pico-8 play session: mixed d-pad (fixed 12-tick cycle), after a click and taps of 🅾, ❎, 🅾+❎, 🅾 in the second before t = 0

[t = 1 s] mixed d-pad (1.2s cycle ×~1): → ← ↑ ↓ + 🅾/❎ taps, ~1s
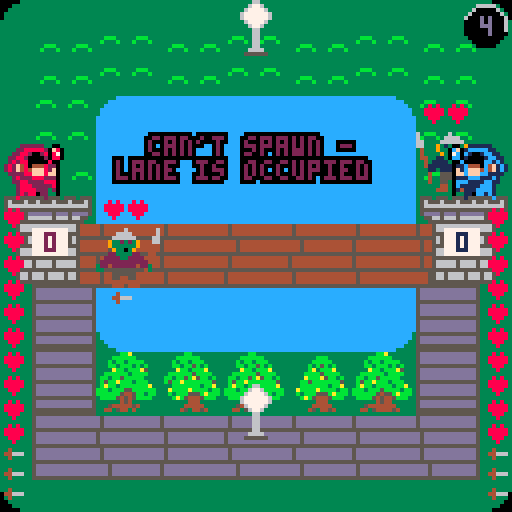
[t = 2 s] mixed d-pad (1.2s cycle ×~1): → ← ↑ ↓ + 🅾/❎ taps, ~2s
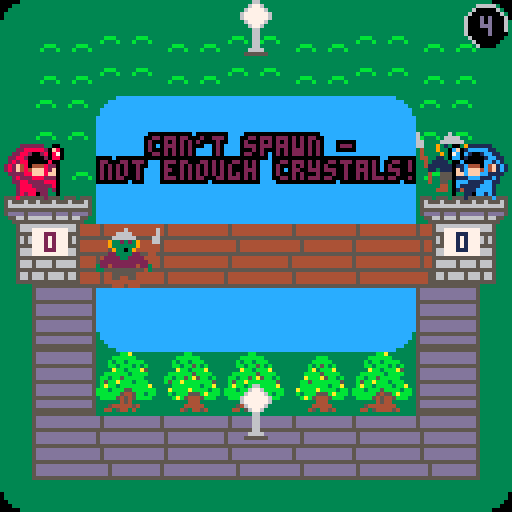
[t = 4 s] mixed d-pad (1.2s cycle ×~3): → ← ↑ ↓ + 🅾/❎ taps, ~4s
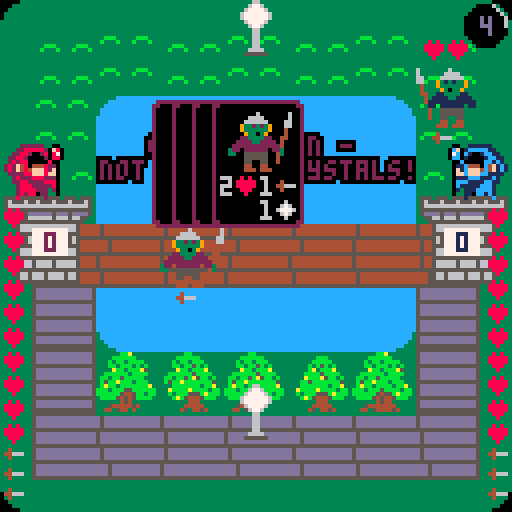
[t = 6 s] mixed d-pad (1.2s cycle ×~5): → ← ↑ ↓ + 🅾/❎ taps, ~6s
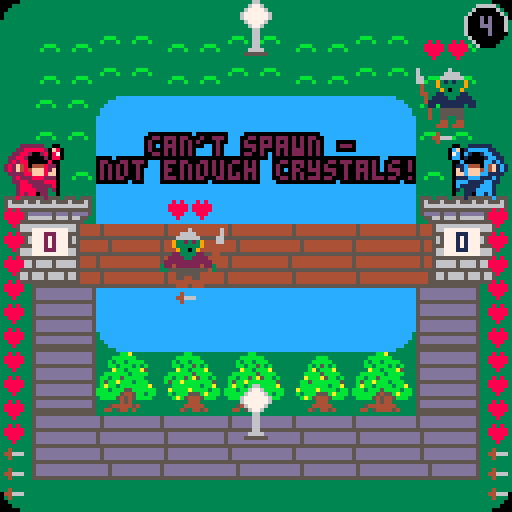
[t = 8 s] mixed d-pad (1.2s cycle ×~6): → ← ↑ ↓ + 🅾/❎ taps, ~8s
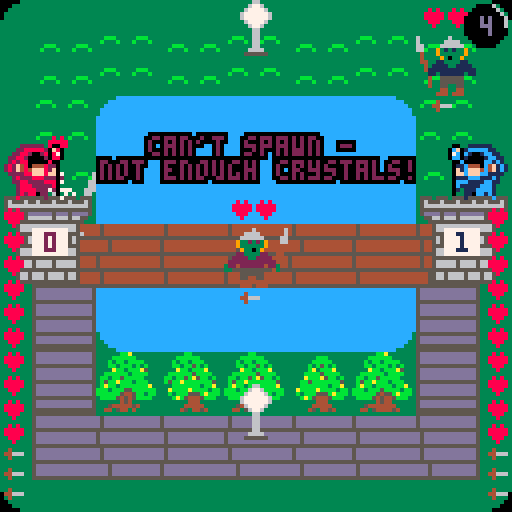

pico-8 cartridge
version 16
__lua__
--wizard duels
--by @dollarone
--for the 4th alakajam



--print string with outline.
function printo(str,startx,starty,col,col_bg)
	print(str,startx+1,starty,col_bg)
	print(str,startx-1,starty,col_bg)
	print(str,startx,starty+1,col_bg)
	print(str,startx,starty-1,col_bg)
	print(str,startx+1,starty-1,col_bg)
	print(str,startx-1,starty-1,col_bg)
	print(str,startx-1,starty+1,col_bg)
	print(str,startx+1,starty+1,col_bg)
	print(str,startx,starty,col)
end

--print string centered with 
--outline.
function printc(
	str,x,y,
	col,col_bg,
	special_chars)

	local len=(#str*4)+(special_chars*3)
	local startx=x-(len/2)
	local starty=y-2
	printo(str,startx,starty,col,col_bg)
end

function change_speed() 
	gamespeed-=1
	if gamespeed==0 then
		gamespeed=9
	end
end


function _init()
	menuitem(1, "change gamespeed", change_speed)
	info=false
	gamespeed=4
	can_see_enemy_crystals=true
	cards= {}
	cards[1] = "goblin_spearman"
	cards[2] = "goblin_archer"
	cards[3] = "skeleton"
	cards[4] = "ogre"

	restart()
	intro_init()
end

function restart()
	time=0
	ticks=-20

	show_cards_timeout=-20
	card_selected=1


	crystals_player=0
	crystals_enemy=0

	palt(14,true)
	palt(0,false)

	init_lanes()
	wizard_player = spawn("wizard", 0, false)
	wizard_enemy = spawn("wizard", 0, true)
	
	friends = {}
	enemies = {}

	top_crystal = 0
	bot_crystal = 0

	top_crystal_sprite=27
	bot_crystal_sprite=27

	attack_timeout = 30
	cooldown=0
	turns=1
	friend_death = {}
	enemy_death = {}

	errors = {}
	errors["spawn_occupied"] = "   can't spawn - \n lane is occupied"
	errors["not_enough_crystals"] = "   can't spawn -\nnot enough crystals!"
	errormsg=""
	error_countdown=0
	gameover=false
end

function spawn(name, lane, unfriendly)
	unit = {}
	unit.special = nil
	unit.lane=lane
	unit.maxhp = 1
	unit.attack = 1
	unit.cost = 1
	unit.pos=1

	if (name == "ogre") then
		unit.maxhp = 3
		unit.attack = 3
		unit.cost=3
		unit.spr=76
		unit.snd=6
	elseif (name == "goblin_spearman") then
		unit.maxhp = 2
		unit.spr=64
		unit.snd=0
	elseif (name == "goblin_archer") then
		unit.special = "ranged"
		unit.cost=2
		unit.spr=68
		unit.snd=4
	elseif (name == "skeleton") then
		unit.attack = 2
		unit.spr=72
		unit.snd=7
	elseif (name == "wizard") then
		unit.maxhp = 10
		unit.attack = 3
		unit.cost=10
		unit.lane=0
		unit.pos=0
		unit.spr=108
		unit.snd=5
	end
	if unfriendly then
		if lane==2 then
			unit.pos = 5
		else
			unit.pos = 11
		end
	end
	unit.hp=unit.maxhp
	unit.spr_attack=unit.spr+2
	unit.attacking = 0
	unit.rip=0
	unit.acted=false
	unit.spr_normal=unit.spr
	unit.burning = false
	return unit

end

function _update60()
	ticks+=1
	if ticks%60==0 and time<5 then
		time+=1
	end
	if (intro) then
		intro_update() 
		return
	end

	if gameover then
		if btnp(4) or btnp(5) then
			restart()
		end
		return
	end

	turn=false
	if (ticks%(60*gamespeed)==0) then
		turn=true
	end

	if (ticks%(60*gamespeed)==(30*gamespeed)) then
		sfx(-1,3)
		for i=1,#friends do
			if friends[i].hp < 1 then
				add(friend_death, friends[i])
				friends[i].burning=false
				friends[i].spr = 171
				lanes[friends[i].lane][friends[i].pos]["occupied"] = false
			else
				friends[i].spr = friends[i].spr_normal
			end
		end
		for e=1,#enemies do
			if enemies[e].hp < 1 then
				add(enemy_death, enemies[e])
				enemies[e].burning=false
				enemies[e].spr = 171
				lanes[enemies[e].lane][enemies[e].pos]["occupied"] = false
			else
				enemies[e].spr = enemies[e].spr_normal
			end
		end

		if wizard_player.hp < 1 then
			gameover=true
			result="lose"
			ticks=-20
		end

		if wizard_enemy.hp < 1 then
			gameover=true
			result="win"
			ticks=-20
		end
		if wizard_player.hp < 1 and wizard_enemy.hp < 1 then
			result="draw"
		end

	end

	if cooldown>0 then
		cooldown-=1
	end

	if btnp(4) then
	end

	if turn then
		turns+=1
		if top_crystal==1 then
			top_crystal_sprite=42
		elseif top_crystal==2 then
			top_crystal_sprite=26
		end
		if bot_crystal==1 then
			bot_crystal_sprite=42
		elseif bot_crystal==2 then
			bot_crystal_sprite=26
		end

		if (turns%2==0) then
			crystals_player+=1
			crystals_enemy+=1
		end
		if turns%5==0 then
			if (top_crystal==1) then
				crystals_player+=1
				top_crystal_sprite=12
			end
			if (top_crystal==2) then
				crystals_enemy+=1 
				top_crystal_sprite=10
			end
			if (bot_crystal==1) then
				crystals_player+=1
				bot_crystal_sprite=12
			end
			if (bot_crystal==2) then
				crystals_enemy+=1
				bot_crystal_sprite=10
			end

		end
		-- cleanup
		for w=1,#enemy_death do
--			lanes[enemies[e].lane][enemies[e].pos]["occupied"] = false
			del(enemies,enemy_death[w])
		end
		enemy_death={}
		for w=1,#friend_death do
--			lanes[friends[i].lane][friends[i].pos]["occupied"] = false
			del(friends,friend_death[w])
		end
		friend_death={}

		for i=1,#friends do
			friends[i].spr = friends[i].spr_normal
			friends[i].acted=false
		end
		for e=1,#enemies do
			enemies[e].spr = enemies[e].spr_normal
			enemies[e].acted=false
		end
		wizard_enemy.spr = wizard_enemy.spr_normal
		wizard_enemy.acted=false
		wizard_player.spr = wizard_player.spr_normal
		wizard_player.acted=false

		-- update crystals
		top_pos5=0
		top_pos6=0
		top_pos7=0

		for i=1,#friends do
			if(friends[i].lane==1) then
				if(friends[i].pos==5) then
					top_pos5=1
				elseif(friends[i].pos==6) then
					top_pos6=1
				end
			end
		end
		for e=1,#enemies do
			if(enemies[e].lane==1) then
				if(enemies[e].pos==7) then
					top_pos7=2
				elseif(enemies[e].pos==6) then
					top_pos6=2
				end
			end
		end

		if (top_pos6==1 and top_pos7==0) then
			if (top_crystal !=1) then
				sfx(15)
			end
			top_crystal=1
			top_crystal_sprite=42
		elseif (top_pos6==2 and top_pos5==0) then
			if (top_crystal !=2) then
				sfx(15)
			end
			top_crystal=2
			top_crystal_sprite=26
		end

		bot_pos5=0
		bot_pos6=0
		bot_pos7=0

		for i=1,#friends do
			if(friends[i].lane==3) then
				if(friends[i].pos==5) then
					bot_pos5=1
				elseif(friends[i].pos==6) then
					bot_pos6=1
				end
			end
		end
		for e=1,#enemies do
			if(enemies[e].lane==3) then
				if(enemies[e].pos==7) then
					bot_pos7=2
				elseif(enemies[e].pos==6) then
					bot_pos6=2
				end
			end
		end

		if (bot_pos6==1 and bot_pos7==0) then
			if (bot_crystal !=1) then
				sfx(15)
			end
			bot_crystal=1
			bot_crystal_sprite=42
		elseif (bot_pos6==2 and bot_pos5==0) then
			if (bot_crystal !=2) then
				sfx(15)
			end
			bot_crystal=2
			bot_crystal_sprite=26
		end


		-- attack -- add deaths and clean up later	
		for i=1,#friends do
			for e=1,#enemies do
				if(friends[i].lane == enemies[e].lane and friends[i].pos == enemies[e].pos-1) then
					friends[i].spr=friends[i].spr_attack
					friends[i].acted=true
					sfx(enemies[e].snd)
					enemies[e].hp -= friends[i].attack
				end
			end
		end

		for i=1,#friends do
			for e=1,#enemies do
				if(not friends[i].acted and friends[i].lane == enemies[e].lane and friends[i].special == "ranged") then
					if(friends[i].pos == enemies[e].pos-2) then
						friends[i].spr = friends[i].spr_attack
						friends[i].acted=true
						sfx(enemies[e].snd)
						enemies[e].hp -= friends[i].attack
					end
				end
			end
		end
		for i=1,#friends do
			last = 11
			if friends[i].lane==2 then
				last=5
			end
			if(not friends[i].acted and friends[i].pos==last) then
				friends[i].spr = friends[i].spr_attack
				friends[i].acted=true
				wizard_enemy.hp -= friends[i].attack
				if (not wizard_enemy.acted) then
					friends[i].hp -= wizard_enemy.attack
					friends[i].burning=true
					sfx(5,1)
					sfx(3,3)
					wizard_enemy.acted=true
					wizard_enemy.spr = wizard_enemy.spr_attack
				end
			end
		end


		-- attack -- add deaths and clean up later
		for e=1,#enemies do
			for i=1,#friends do
				if(friends[i].lane == enemies[e].lane and friends[i].pos == enemies[e].pos-1) then
					enemies[e].spr = enemies[e].spr_attack
					enemies[e].acted=true
					sfx(enemies[e].snd)
					friends[i].hp -= enemies[e].attack
				end
			end
		end

		for e=1,#enemies do
			for i=1,#friends do
				if(not enemies[e].acted and friends[i].lane == enemies[e].lane and friends[i].pos == enemies[e].pos-2) then
					if(enemies[e].special == "ranged") then
						enemies[e].spr = enemies[e].spr_attack
						sfx(enemies[e].snd)
						enemies[e].acted=true
						friends[i].hp -= enemies[e].attack
					end
				end
			end
		end

		for e=1,#enemies do
			if(not enemies[e].acted and enemies[e].pos==1) then
				enemies[e].spr = enemies[e].spr_attack
				enemies[e].acted=true
				wizard_player.hp -= enemies[e].attack
				if (not wizard_player.acted) then
					enemies[e].hp -= wizard_player.attack
					enemies[e].burning=true
					sfx(5,1)
					sfx(3,3)
					wizard_player.acted=true
					wizard_player.spr = wizard_player.spr_attack
				end
			end
		end

			-- move

		for i=1,#friends do
			move=not friends[i].acted
			if move then
				if lanes[friends[i].lane][friends[i].pos+1]["occupied"] == false then
					lanes[friends[i].lane][friends[i].pos+1]["occupied"] = true
					lanes[friends[i].lane][friends[i].pos]["occupied"] = false
					friends[i].pos+=1
					
				end
				if(friends[i].lane==2) then
					if(friends[i].pos > 5) then
						friends[i].pos = 5
					end
				else
					if(friends[i].pos > 11) then
						friends[i].pos = 11
					end
				end
			end
		end

		for e=1,#enemies do
			move=not enemies[e].acted
			if move then
				if lanes[enemies[e].lane][enemies[e].pos-1]["occupied"] == false then
					lanes[enemies[e].lane][enemies[e].pos-1]["occupied"] = true
					lanes[enemies[e].lane][enemies[e].pos]["occupied"] = false
					enemies[e].pos-=1
					
				end
				if(enemies[e].pos < 1) then
					enemies[e].pos = 1
				end
			end
		end
	end
	if btnp(1) or btnp(2) or btnp(3) then
		lane = 2
		if btnp(2) then
			lane = 1
		end
		if btnp(3) then
			lane=3
		end
		unittype = card_selected-- flr(rnd(4)) + 1

		if (unittype==2 and crystals_player <2) or (unittype==1 and crystals_player <1) or
			(unittype==3 and crystals_player <1) or (unittype==4 and crystals_player <3) then
			errormsg=errors["not_enough_crystals"]
			error_countdown=ticks+attack_timeout*3
			show_cards_timeout=ticks-1
		end
		if (lanes[lane][1]["occupied"]==false) then
			if unittype==2 and crystals_player>=2 then
				add(friends, spawn("goblin_archer", lane, false))
				crystals_player-=2
				lanes[lane][1]["occupied"]=true
				show_cards_timeout=ticks-1
			elseif unittype==1 and crystals_player>=1 then
				add(friends, spawn("goblin_spearman", lane, false))
				crystals_player-=1
				lanes[lane][1]["occupied"]=true
				show_cards_timeout=ticks-1
			elseif unittype==3 and crystals_player>=1 then
				crystals_player-=1
				add(friends, spawn("skeleton", lane, false))
				lanes[lane][1]["occupied"]=true
				show_cards_timeout=ticks-1
			elseif crystals_player>=3 then
				crystals_player-=3
				add(friends, spawn("ogre", lane, false))
				lanes[lane][1]["occupied"]=true
				show_cards_timeout=ticks-1
			end
		else
			errormsg=errors["spawn_occupied"]
			error_countdown=ticks+attack_timeout*3
			show_cards_timeout=ticks-1
		end
	end

	if flr(rnd(100)) == 1 then

		lane = flr(rnd(3)) + 1
		unittype = flr(rnd(4)) + 1
		last=11
		if lane==2 then
			last=5
		end
		if (lanes[lane][last]["occupied"]==false) then
			if unittype==2 and crystals_enemy>=2 then
				crystals_enemy-=2
				add(enemies, spawn("goblin_archer", lane, true))
				lanes[lane][last]["occupied"]=true
			elseif unittype==1 and crystals_enemy>=1 then
				crystals_enemy-=1
				add(enemies, spawn("goblin_spearman", lane, true))
				lanes[lane][last]["occupied"]=true
			elseif unittype==3 and crystals_enemy>=1 then
				crystals_enemy-=1
				add(enemies, spawn("skeleton", lane, true))
				lanes[lane][last]["occupied"]=true
			elseif crystals_enemy>=3 then
				crystals_enemy-=3
				add(enemies, spawn("ogre", lane, true))
				lanes[lane][last]["occupied"]=true
			end
		end
	end
	if btnp(0) then
		info = not info
	end
	if (btnp(4)) then
		card_selected-=1
		if card_selected<1 then
			card_selected = 4
		end

		show_cards_timeout=ticks+attack_timeout*6
	end
	if (btnp(5)) then
		card_selected+=1
		if card_selected>4 then
			card_selected=1
		end
		show_cards_timeout=ticks+attack_timeout*6
	end


end

function _draw()
	cls(0)
	if (intro) then
		intro_draw()
		return
	end
	map(0,0,0,0,16,16)
	
	spr(top_crystal_sprite,7*8+4, 0)
	spr(43,7*8+4, 8)
	spr(bot_crystal_sprite,7*8+4, 12*8)
	spr(43,7*8+4, 13*8)

	for i=1,#enemies do
		draw_unit(enemies[i], true)
	end	

	for i=1,#friends do
		draw_unit(friends[i], false)
	end	

	if(gameover) then
		offset = flr(ticks/4)
		--offset = min(15,offset)

		if (result=="lose" or result=="draw") then
		
			if (ticks%20<10) then
				wizard_player.spr = 141
			else
				wizard_player.spr = 169
			end
			if offset>20 then
				wizard_player.spr = 173
			end

			if (ticks%20<10) then
				wizard_enemy.spr = 137
			else
				wizard_enemy.spr = 139
			end
		end

		if (result=="win" or result=="draw") then

			if (ticks%20<10) then
				wizard_enemy.spr = 141
			else
				wizard_enemy.spr = 169
			end
			if offset>20 then
				wizard_enemy.spr = 173
			end
		end
		if (result=="win") then

			if (ticks%20<10) then
				wizard_player.spr = 137
			else
				wizard_player.spr = 139
			end
		end


		pal(1,2)
		pal(12,8)
		if ((result=="lose" or result=="draw") and offset>4) then
			spr(wizard_player.spr,0,5*8-5+min(offset-4,20)-1,2,2)
		else
			spr(wizard_player.spr,0,5*8-3-1,2,2)
		end
		pal(1,1)
		pal(12,12)

		if ((result=="win" or result=="draw") and offset>4) then
			spr(wizard_enemy.spr,14*8,5*8-5+min(offset-4,20)-1,2,2,true,false)
		else
			spr(wizard_enemy.spr,14*8,5*8-1-3,2,2,true,false)
		end


		--towers

		if (result=="win" or result=="draw") then
			if offset<18 then

				crashspr = 30
				if ticks%10 > 5 then
					crashspr = 46
				end

				spr(151,15*8,6*8-1+offset,1,3,true,false)
				spr(151,13*8,6*8-1+offset,2,3)

				spr(crashspr, 15*8,8*8+1)
				spr(crashspr, 13*8,8*8+1, 2,1,true,false)

				spr(44,15*8,9*8)
				spr(60,13*8,9*8)
				spr(62,14*8,9*8)
				spr(44,15*8,10*8)
				spr(59,13*8,10*8)
				spr(61,14*8,10*8)
			else
				spr(45,116,8*8)
				spr(45,108,8*8,1,1,true,false)
			end	
		else
			spr(151,15*8,6*8-1,1,3,true,false)
			spr(151,13*8,6*8-1,2,3)		

		end

		if (result=="lose" or result=="draw") then
			if offset<18 then

				crashspr = 30
				if ticks%10 > 5 then
					crashspr = 46
				end

				spr(151,0,6*8-1+offset,1,3)
				spr(151,1*8,6*8-1+offset,2,3,true,false)

				spr(crashspr,   0,8*8+1)
				spr(crashspr, 1*8,8*8+1, 2,1,true,false)

				spr(44,0,9*8)
				spr(60,8,9*8)
				spr(62,16,9*8)
				spr(44,0,10*8)
				spr(59,8,10*8)
				spr(61,16,10*8)
			else
				spr(45,4,8*8)
				spr(45,12,8*8,1,1,true,false)
			end

		else

			spr(151,0,6*8-1,1,3)
			spr(151,1*8,6*8-1,2,3,true,false)
		end			
	else

		spr(151,0,6*8-1,1,3)
		spr(151,1*8,6*8-1,2,3,true,false)

		spr(151,15*8,6*8-1,1,3,true,false)
		spr(151,13*8,6*8-1,2,3)
	end

	if (not gameover) then
		pal(1,2)
		pal(12,8)
		spr(wizard_player.spr,0,5*8-3-1,2,2)
		pal(1,1)
		pal(12,12)

		spr(wizard_enemy.spr,14*8,5*8-1-3,2,2,true,false)
	end

	spr(1,0,0,1,1,true,true)
	spr(1,15*8,0,1,1,false,true)
	spr(1,0,15*8,1,1,true, false)
	spr(1,15*8,15*8,1,1)

	spr(2,3*8,3*8,1,1,true,true)
	spr(2,12*8,3*8,1,1,false,true)
	spr(2,3*8,10*8,1,1,true, false)
	spr(2,12*8,10*8,1,1)
	--print("turn " .. turns, 52, 24, 0)
	if (error_countdown>ticks and not gameover) then
		printo(errormsg, 25,34,2,0)
	end

	if(info) then
		u = 0
		for i=1,wizard_player.hp do
			spr(104, 1, 46+i*6)
			u = i
		end
		for i=1,wizard_player.attack do
			spr(120, 1, 46+u*6+i*5)
		end
		u = 0
		for i=1,wizard_enemy.hp do
			spr(104, 122, 46+i*6)
			u = i
		end
		for i=1,wizard_enemy.attack do
			spr(120, 122, 46+u*6+i*5)
		end

	end


	arc(121,6,5,(ticks%(60*gamespeed))/(60*gamespeed),6)
	print(gamespeed, 120,4,13)

	if(gameover) then
		if result=="draw" then
			printo("it's a " .. result .. "!\n\n game over", 43,34,2,0)
		else
			printo("you " .. result .. "!!\n\ngame over", 46,34,2,0)
		end
	end
	
	if (not gameover) then
		spr(25,8,7*8)
		spr(25,9,7*8)
		if (crystals_player>9) then
			print(crystals_player, 9,7*8+2,2)
		else
			print(crystals_player, 11,7*8+2,2)
		end
	end
	if (can_see_enemy_crystals and not gameover) then
		spr(25,111,7*8)
		spr(25,112,7*8)
		if (crystals_enemy>9) then
			print(crystals_enemy, 112,7*8+2,1)
		else
			print(crystals_enemy, 114,7*8+2,1)
		end
	end

	if(show_cards_timeout>ticks and not gameover) then
		spr(131, 53-15, 25,3,4)
		spr(131, 53-10, 25,3,4)
		spr(131, 53-5, 25,3,4)
		draw_card(53, 25, card_selected)
	end

end

function draw_card(x, y, id)
	spr(131, 53, 25,3,4)
	cost=1
	if id == 1 then		
		card_spr = 64
		hp=2
		att=1
	elseif id == 2 then
		card_spr = 68
		hp=1
		att=1
		cost=2
	elseif id == 3 then
		card_spr = 72
		hp=1
		att=2
	elseif id == 4 then		
		card_spr = 76
		hp=3
		att=3
		cost=3
	end
	pal(1,2)
	pal(12,8)
	spr(card_spr, 53+4, 25+2,2,2)
	pal(1,1)
	pal(12,12)

	print(hp, 53+2,25+19,6)
	print(att, 53+12,25+19,6)
	print(cost, 53+12,25+19+6,6)
	if (id==2) then
		spr(122, 53+2,25+19+6)
	end

end
function arc(x, y, r, angle, c)
  circfill(x, y, r, 0)
 if angle < 0 then return end
 for i = 0, .75, .25 do
  local a = angle
  if a < i then break end
  if a > i + .25 then a = i + .25 end
  local x1 = x + r * cos(i)
  local y1 = y + r * sin(i)
  local x2 = x + r * cos(a)
  local y2 = y + r * sin(a)
  local cx1 = min(x1, x2)
  local cx2 = max(x1, x2)
  local cy1 = min(y1, y2)
  local cy2 = max(y1, y2)
  clip(cx1, cy1, cx2 - cx1 + 2, cy2 - cy1 + 2)
  circ(x, y, r, c)
  clip()
 end
end

function draw_unit(unit, unfriendly)
	flips = unfriendly
	if (not unfriendly) then
		pal(1,2)
		pal(12,8)
	end
	sprite = unit.spr
	if (unit.attacking>ticks) then
		sprite = unit.spr_attack
	end
	
	if unfriendly and unit.spr==171 then
		flips=false
	end
	spr(sprite, lanes[unit.lane][unit.pos]["x"]*8, lanes[unit.lane][unit.pos]["y"]*8, 2, 2, flips, false)
	if(info) then
		for i=1,unit.hp do
			spr(104, lanes[unit.lane][unit.pos]["x"]*8 + i*6 - (unit.hp*2), lanes[unit.lane][unit.pos]["y"]*8 -6 )
		end
		for i=1,unit.attack do
			spr(120, lanes[unit.lane][unit.pos]["x"]*8 + i*6 - (unit.attack*2), lanes[unit.lane][unit.pos]["y"]*8 + 16 )
		end
	end
	if (not unfriendly) then
		pal(1,1)
		pal(12,12)
	end

	if (unit.burning) then
		if (ticks%10<5) then
			spr(96, lanes[unit.lane][unit.pos]["x"]*8, lanes[unit.lane][unit.pos]["y"]*8, 2, 2)
		else
			spr(98, lanes[unit.lane][unit.pos]["x"]*8, lanes[unit.lane][unit.pos]["y"]*8, 2, 2)
		end
	end



end
function init_lanes() 
	lanes = {}
	lanes[1] = {}
	lanes[2] = {}
	lanes[3] = {}

	for i=0,6 do
		lanes[2][i] = {}
		lanes[2][i]["x"]=1+(i*2)
		lanes[2][i]["y"]=7
		lanes[2][i]["occupied"]=false
	end

	for i=0,12 do
		if (not lanes[1][i]) then
			lanes[1][i] = {}
			lanes[3][i] = {}
			lanes[1][i]["occupied"]=false
			lanes[3][i]["occupied"]=false
		end
		if i>9 then
			lanes[1][i]["x"]=13
			lanes[1][i]["y"]=-18+(i*2)

			lanes[3][i]["x"]=13
			lanes[3][i]["y"]=31-(i*2)
		elseif i<10 and i>2 then
			lanes[1][i]["x"]=-5+(i*2)
			lanes[1][i]["y"]=1

			lanes[3][i]["x"]=-5+(i*2)
			lanes[3][i]["y"]=13
		elseif i<4 then
			lanes[1][i]["x"]=1
			lanes[1][i]["y"]=7-(i*2)

			lanes[3][i]["x"]=1
			lanes[3][i]["y"]=7+(i*2)
		end
	end
	for l=1,3 do
		lanes[l][0]["occupied"]=true
		if (l==2) then
			lanes[l][6]["occupied"]=true
		else
			lanes[l][12]["occupied"]=true
		end
	end
end

function intro_init()
  map_x = 130
  map_y_org = 24
  offs=17
  music(0)
  intro=true
end

function intro_update()
	map_x -= 1
	if map_x < -350 or btnp(4) or btnp(5) then
		intro=false
		music(2)
	end
end

function intro_draw()
	
	map_y = map_y_org 
	spr(offs+1, map_x+48, map_y)
	spr(offs+1, map_x+80, map_y)
	spr(offs+1, map_x+96, map_y)

	map_y += 8
	spr(offs+5, map_x+32, map_y)
	spr(offs+7, map_x+40, map_y)
	spr(offs+1, map_x+48, map_y)

	spr(offs+5, map_x+56, map_y)
	spr(offs+7, map_x+64, map_y)
	spr(offs+3, map_x+72, map_y)

	spr(offs+1, map_x+80, map_y)

	spr(offs+1, map_x+96, map_y)

	spr(offs+5, map_x+112, map_y)
	spr(offs+7, map_x+120, map_y)
	spr(offs+1, map_x+128, map_y)

	spr(offs+5, map_x+136, map_y)
	spr(offs+1, map_x+144, map_y)

	spr(offs+5, map_x+152, map_y)
	spr(offs+7, map_x+160, map_y)
	spr(offs+3, map_x+168, map_y)

	spr(offs+5, map_x+176, map_y)
	spr(offs+7, map_x+184, map_y)
	spr(offs+1, map_x+192, map_y)

	spr(offs+5, map_x+200, map_y)
	spr(offs+7, map_x+208, map_y)
	spr(offs+3, map_x+216, map_y)

	map_y += 8
	spr(offs+1, map_x+32, map_y)
	spr(offs+1, map_x+48, map_y)

	spr(offs+1, map_x+56, map_y)
	spr(offs+1, map_x+72, map_y)

	spr(offs+1, map_x+80, map_y)

	spr(offs+1, map_x+96, map_y)

	spr(offs+1, map_x+112, map_y)
	spr(offs+1, map_x+128, map_y)

	spr(offs+1, map_x+136, map_y)

	spr(offs+1, map_x+152, map_y)
	spr(offs+1, map_x+168, map_y)

	spr(offs+1, map_x+176, map_y)
	spr(offs+1, map_x+192, map_y)

	spr(offs+1, map_x+200, map_y)
	spr(offs+6, map_x+216, map_y)

	map_y += 8
	spr(offs+2, map_x+32, map_y)
	spr(offs+7, map_x+40, map_y)
	spr(offs+1, map_x+48, map_y)

	spr(offs+2, map_x+56, map_y)
	spr(offs+7, map_x+64, map_y)
	spr(offs+6, map_x+72, map_y)

	spr(offs+2, map_x+80, map_y)
	spr(offs+1, map_x+88, map_y)

	spr(offs+2, map_x+96, map_y)
	spr(offs+1, map_x+104, map_y)

	spr(offs+2, map_x+112, map_y)
	spr(offs+7, map_x+120, map_y)
	spr(offs+1, map_x+128, map_y)

	spr(offs+1, map_x+136, map_y)

	spr(offs+2, map_x+152, map_y)
	spr(offs+7, map_x+160, map_y)
	spr(offs+6, map_x+168, map_y)

	spr(offs+1, map_x+176, map_y)
	spr(offs+1, map_x+192, map_y)

	spr(offs+2, map_x+200, map_y)
	spr(offs+7, map_x+208, map_y)
	spr(offs+6, map_x+216, map_y)

	map_y += 16
	spr(offs+1, map_x+104, map_y)
	spr(offs+1, map_x+152, map_y)
	spr(offs+4, map_x+168, map_y)

	map_y += 8

	spr(offs+7, map_x+24, map_y)
	spr(offs+7, map_x+32, map_y)
	spr(offs+3, map_x+40, map_y)

	spr(offs+5, map_x+48, map_y)
	spr(offs+1, map_x+56, map_y)

	spr(offs+5, map_x+64, map_y)
	spr(offs+7, map_x+72, map_y)
	spr(offs+3, map_x+80, map_y)
	
	spr(offs+5, map_x+88, map_y)
	spr(offs+7, map_x+96, map_y)
	spr(offs+1, map_x+104, map_y)

	spr(offs+1, map_x+112, map_y)
	
	spr(offs+1, map_x+128, map_y)

	spr(offs+5, map_x+136, map_y)
	spr(offs+1, map_x+144, map_y)

	spr(offs+7, map_x+152, map_y)
	spr(offs+1, map_x+160, map_y)

	spr(offs+1, map_x+168, map_y)

	spr(offs+5, map_x+176, map_y)
	spr(offs+7, map_x+184, map_y)
	spr(offs+3, map_x+192, map_y)

	spr(offs+7, map_x+200, map_y)
	spr(offs+7, map_x+208, map_y)
	spr(offs+3, map_x+216, map_y)

	spr(offs+5, map_x+224, map_y)
	spr(offs+1, map_x+232, map_y)

	map_y += 8

	spr(offs+1, map_x+24, map_y)
	spr(offs+1, map_x+40, map_y)

	spr(offs+1, map_x+48, map_y)

	spr(offs+1, map_x+64, map_y)
	spr(offs+1, map_x+80, map_y)
	
	spr(offs+1, map_x+88, map_y)
	spr(offs+1, map_x+104, map_y)

	spr(offs+1, map_x+112, map_y)
	
	spr(offs+1, map_x+128, map_y)

	spr(offs+1, map_x+136, map_y)

	spr(offs+1, map_x+152, map_y)

	spr(offs+1, map_x+168, map_y)

	spr(offs+1, map_x+176, map_y)
	spr(offs+1, map_x+192, map_y)

	spr(offs+1, map_x+200, map_y)
	spr(offs+1, map_x+216, map_y)

	spr(offs+2, map_x+224, map_y)
	spr(offs+3, map_x+232, map_y)

	map_y += 8

	spr(offs+7, map_x+24, map_y)
	spr(offs+7, map_x+32, map_y)
	spr(offs+6, map_x+40, map_y)

	spr(offs+1, map_x+48, map_y)

	spr(offs+2, map_x+64, map_y)
	spr(offs+7, map_x+72, map_y)
	spr(offs+6, map_x+80, map_y)
	
	spr(offs+2, map_x+88, map_y)
	spr(offs+7, map_x+96, map_y)
	spr(offs+1, map_x+104, map_y)

	spr(offs+2, map_x+112, map_y)
	spr(offs+7, map_x+120, map_y)
	spr(offs+6, map_x+128, map_y)

	spr(offs+2, map_x+136, map_y)
	spr(offs+1, map_x+144, map_y)

	spr(offs+2, map_x+152, map_y)
	spr(offs+1, map_x+160, map_y)

	spr(offs+1, map_x+168, map_y)

	spr(offs+2, map_x+176, map_y)
	spr(offs+7, map_x+184, map_y)
	spr(offs+6, map_x+192, map_y)

	spr(offs+1, map_x+200, map_y)
	spr(offs+1, map_x+216, map_y)

	spr(offs+7, map_x+224, map_y)
	spr(offs+6, map_x+232, map_y)

	map_y += 8

	spr(offs+1, map_x+24, map_y)

end
__gfx__
eeeeeeeeeeeeeeeecccccccceeeeeeeeeeeeeeeeeeeeeeeeeeeeeeeeeeeeeeeedddddddd33333333eee66eee33333333eee66eeeeddddddeeeeeeeeeeeeeeeee
eeeeeeeeeeeeeeeecccccccceee5bbb5ee5bbb5eee5bbb5eeee5bbb5ee5bbb5edddddddd33bbb333ee6cc6ee33333333ee6886ee5555555555666655eeeeeeee
eeeeeeeeeeeeeeeecccccccce555c3c5555c3c5e555c3c5ee555c3c5555c3c5edddddddd3b333b33e6cccc6e33333333e688886ee555555ee544445eeeeeeeee
eeeeeeeeeeeeeee0ccccccc3e5e533355e53335e5e53335ee5e533355e53335edddddddd333333336cccccc6333bbb3368888886e555555ee544445eeeee44ee
eeeeeeeeeeeeeee0ccccccc3e552cc5e5552cc5e5552cc5ee552cc5e552cc25edddddddd333333336cccccc633b333b368888886e555555ee544445eeee4454e
eeeeeeeeeeeeee00cccccc33ee52225eee52225eee52225eee52225ee52225eedddddddd33333333e6cccc6e33333333e688886ee555555ee544445eee44544e
eeeeeeeeeeeee000ccccc333ee1555eeeee511eeeee555eeeee555ee11555eeedddddddd33333333ee6cc6ee33333333ee6886eee555555ee554455eee4544ee
eeeeeeeeeee00000ccc33333eee1e11eee11eeeeee11e11eeee11eeeee11eeeedddddddd33333333eee66eee33333333eee66eeeee5555eeee5555eeeee44eee
eeeeeeeeeeeeeeee1111111011111111110000001111111000000111111111101111111166666666eee66eeeeee66eee1111111100000000eeeeeeeeeeeeeeee
eeeeeeeeeeeeeeee1111111011111111111100001111111000011111111111101111111177777777ee6116eeee6776ee1111111100000000ee5555eeeeee5555
eeeeeeeeeeeeeeee1111111001111111111110001111111000111111111111001111111177777777e611116ee677776e1111111100000000e5d77d555555ddd5
eeeeeeeeeeeeeeee1111111001111111111111001111111001111111111111001111111177777777611111166777777611111111000000005d7777ddddddd7dd
eeeeeeeeeeeeeeee1111111000111111111111001111111001111111111110001111111177777777611111166777777611111111000000005d7777d77777d77d
eeeeeeeeeeeeeeee1111111000011111111111100000000011111111111100001111111177777777e611116ee677776e111111110000000ee5d777dd777d77dd
eeeeeeeeeeeeeeee1111111000000111111111100000000011111111110000001111111177777777ee6116eeee6776ee11111111000000eeee5d7dd577dd5dd5
eeeeeeeeeeeeeeee0000000000000000000000000000000000000000000000000000000077777777eee66eeeeee66eee1111111100000eeeeee555555555555e
333333bba33333333333333333333333444445544444455454444444454444445dddddddd5ddddddeee66eeeeee66eee33333333eeeeeeeeeeeeeeeeeeeeeeee
3333bbbbbb3333333333333bbb333333444444455555544454444444454444445dddddddd5ddddddee6226eeeee66eee33333333eeeeeeeeeee55555555eeeee
333b3bb3bbbb3333333333bbbbb33333555554444444445554444444454444445dddddddd5dddddde622226eeee66eee33333333eeeeeeeeee5dddddd77dd555
333bb3bbb3b3b33333333b3b5b3b333344444555555555445555555555555555555555555555555562222226eee66eee33333333eeeeeeeee5dd777d777dd7dd
3333abb3bbba533333333ba3bbba333345004444444444444544444444454444d5ddddddddd5dddd62222226ee6666ee33333333555555eee5d777d5777d777d
33bbbbbb3bbbb3333333bbbb5bbbb33344500444555555554544444444454444d5ddddddddd5dddde622226ee555555e3333333356666555e5d777d577dd777d
3bb3bb5bbbbb33333333abbba5bb3b3354444455444444444544444444454444d5ddddddddd5ddddee6226eeeeeeeeee333333335d666566ee5d7dddd7d577dd
3b5bbabbb3bbb333333bb5bbbbbbb533455555444555555455555555555555555555555555555555eee66eeeeeeeeeee3333333355555555eee555555555555e
3babb3bbbbbbba33333bbbbbbb3bba3354444444544444454444444445444444ddddddddd5ddddddcccccccc5ddddddd5dddddddddddddd5ddddddd5cccccccc
bbb3bbb55bbbbbb333abbbbabbbb3bb345555555445555444444444445444444ddddddddd5ddddddcccccccc5ddddddd5dddddddddddddd5ddddddd5cccccccc
bbbbbb5445bb3bb333b3bbb555babbb344444444454444554444444445444444ddddddddd5ddddddcccccccc5ddddddd5dddddddddddddd5ddddddd5cccccccc
3bbbb54545bbbb33333bab54445bbb33555555555445554455555555555555555555555555555555cccccccc55555555555555555555555555555555ccccccc3
3333334543333333333333344433333344444444445444554444444454444444dddddddd5dddddddcccccccc5ddddddd5dddddddddddddd5ddddddd5ccccccc3
3335444445433333333333444443333355555555554404444444444454444444dddddddd5dddddddcccccccc5ddddddd5dddddddddddddd5ddddddd5cccccc33
3344354434333333333334534454333344444444444444444444444454444444dddddddd5dddddddcccccccc555555555ddddddd55555555ddddddd5ccccc333
33333333333333333333333333333333555555555555555555555555555555555555555555555555cccccccc55555555555555555555555555555555ccc33333
eeeeeeeeeeeeeeeeeeeeeeeeeeeeeeeeeee6d6eeeeeeeeeeeee6d6eeeeeeeeeeeeeeeeeeeeeeeeeeeeeeeeeeeeeeeeeeeeee0000eeeee22eeeeeeeeeeeeeeeee
eeeeeee6eeeeeee6eeeeeeee6eeeeeeeee6d6665ee64eeeeee6d6665ee64eeeeeeeeeeeeeeeeeeeeeeeeee77eeeeeeeeeee0000000ee2442eeee0000eeeeeeee
eeeee6666eeeeee6eeeeee6666eeeeeeeee5d43356e4eeeeeee5d4335e64eeeeeeeeeeeeeeeeeeeeeeeee7177eeeeeeeee000fffffee2442eee0000000eeeeee
eeee666666eeee66eeeee666666eeeeeeee4433365ee4eeeeee44333356e4eeeeeeee777eeeeeee6eeeee7771eeeeeeeee00f0ff0fe24442e0000fffffeeeeee
eee93313139eee66eeeee933339eeeeeeee43316135e4eeeeee43313136e4eeeeeee7171eeeeeee6eeeeee77eeeeeeeee000fff9ffe244420000f0ff0feeeeee
eee93333339eee4eeeee93313139eeeeeee43663335ee4eeeee43333336ee4eeeeee7777eeeeee66eee7777eeeeeeeeee000f4444fe244420000fff9ffeeeeee
eeee933039eeee4eeeee93333339eeeeeee4630035eee4eeeee44330356ee4eeeeeee77eeeeeee66ee776677eeeeeeee00ff145541f2444200eef0000feeeeee
eee11333311ee44eeeeee933039eeeeeeee613333111146eeee41333316114eeee77766777eee666e7e66e7e7eeeeeee0fff114411f44442eeff105501feeeee
ee1111331111e4eeeee11133331eeeeee364444444444466e3311111116ee4eee7e7e66e7e7ee66ee776e7ee7eeeeeee0ff1111111f4442eefff100011ffeeee
e1111111111114eeee1111133111eeeee3361111111ee46ee3311111116ee4eee7ee7777ee7e666e7e777ee7eeeeeeeeeff1111111ff442efff11111ffffeeee
311e111111e113eeee11e1111111e6eeeeee661111ee4eeeeeee1111116e4eee7ee7e66e7ee716ee7eee7717eeeeeeeeeff1111111fff2eefff122fffffeeeee
33ee555555ee43eee433444444336666eeee556655ee4eeeeeee5555556e4eee7eee7777ee171eee7eee7e71eeeeeeeeeff555555524feeeffff24ff4222eeee
eeee555555ee4eeeeee5555555eee6eeeeee555566e4eeeeeeee55555564eeeeeee7eeee7e11eeee6eee7ee116eeeeeeeff5555555242eeeefffff444444222e
eeee55ee55ee4eeeeee555e555eeeeeeeeee55ee5564eeeeeeee55ee5564eeeeeee7eeee7eeeeeeee77e6eee6666eeeeeee555e555e2eeeee55fff2224444442
eeee44ee44eeeeeeeee44eee44eeeeeeeeee44ee44eeeeeeeeee44ee44eeeeeeeee7eeee7eeeeeeeeeeee77ee66666eeeee44eee44eeeeeee44e444ee2244442
eeee444e444eeeeeeee444ee444eeeeeeeee444e444eeeeeeeee444e444eeeeeeee677ee677eeeeeeeeeeeeeeee66666eee444ee444eeeeee444eeeeeee2222e
eee9eeeeeeeeeeeeeeeeeeeeeeeeeeeeeeeeeeeeeeeeeeeeeeeeeeeeeeeeeeeee8e8eeeeee6eeeee777606686eeeeeeeeeeee111111ee00eeeeee111111eeeee
eeeaeee9e9eaeeeeeeeeae9e9eeeeeeeeeeee88888eeeeeeeeeee888888eeeee88888eeee676eeee77777688666eeeeeeeee11ccccc10fc0eeee11ccccc11eee
ee9aaeeaaee9eeeeeeee9eeaaeeaeeeee8e88898888eeeee8ee8889998888eee88888eee67776eee7776688866666eeeeee11cc1001c0c70eee11cc1001cc1ee
eeaa9eaa9e9aaeeeeeeaa9e9eae9eeeeeee8889999888eeee8888999999988eee888eeeee676eeee776dd888666eeeeeee11cc1000010cc0ee11cc100001c1ee
ee9aeaaaaaaa9aeeeea9eaeaeaaae9eee8898889999988ee8e8999999999999eee8eeeeeee6eeeee66d776886eeeeeeeee1c1cc00000c00eee1c1cc00000c1ee
eeaa9aeeeeeaeaeeeeaaeee9eaa9aeeeee8999999999999ee8888999aaaaaa99eeeeeeeeeeeeeeeedd776888eeeeeeeee1c1f4c0444c110ee1c1f4c0444c11ee
ee99eeaaaeeee9eeee9aeeeeae9e9eeee888999999aaaa99ee88999aaaaaaaa9eeeeeeeeeeeeeeee7766888eeeeeeeeee1c1f4c4fffc1f0ee1c1f4c4fffc1eee
eee9e9eeeeaaeeeeeeeeaeeeeee89eeee8889999aaaaaaa9e88999aaaa777aa9eeeeeeeeeeeeeeee668888eeeeeeeeeeee1111ccfffcff0eee1111ccfffc1eee
eee9eeeeeea9e9eeee9e9aeeee9e9eeee889999aaaa77aa9899999aaa7777aa9eeeeeeeeee8eeeeeee44eeeeeeaeeeeeeee1c111ccc1110eeee1c111ccc11eee
eeeeeee9eee988eeee8e9eee9ee88eee889999aaaa7777a9889999aaaa777aa9e4eeeeeee9a9eeeee6e44eeeea9aeeeeeee11cc1111ccc0eee001cc111cc1eee
eee8e8eeee8eeeeeeeeee8ee8e8e8eee899999aaaaa77aa98889999aaaaaaa9944666eee8a7a8eee6eee4eeeea9aeeeeeeee1ccc11111c0eeee0000c111c1eee
eeee8eeeeeee8eeeeee8eeeee8e8eeee8889999aaaaaaa99899999999aaaa99ee4eeeeeeea9aeeeee6e44eeea999aeeeeeee1cccc111e10eeeee1cc0000f1eee
eeeee8eee88eeeeeeeeee88ee88eeeeeee8999999aaaa99e8888899999999eeeeeeeeeee8eee8eeeee44eeeee888eeeeeeee1c1cc011ee0eeeee1c1cc0f0000e
eeeeeeeeeeeeeeeeeeeeeeeeeeeeeeeee888999999999eeeeee88889988eeeeeeeeeeeeeeeeeeeeeeeeeeeeeeeeeeeeeeeeeceeeeee1eeeeeeeeceeeeee09990
eeeeeeeeeeeeeeeeeeeeeeeeeeeeeeeeeee88899988eeeee8eeeeee88eeeeeeeeeeeeeeeeeeeeeeeeeeeeeeeeeeeeeeeeeeeeeeeeeeeeeeeeeeeeeeeeeee0970
eeeeeeeeeeeeeeeeeeeeeeeeeeeeeeeeeeeeeee88eeeeeeeeeeeeeeeeeeeeeeeeeeeeeeeeeeeeeeeeeeeeeeeeeeeeeeeeeeeeeeeeeeeeeeeeeeeeeeeeeeee00e
555555555555555555000000e222222222222222222222eecccccccceeeee222222ee00eeeee111111ee00eeeeee111111ee00eeeeee111111eeeeeeeeeeeee6
5eeeeeeeeeeeeeeee500000022000000000000000000022ecccccccceeee228888820fc0eee11ccccc10fc0eeee11ccccc10fc0eeee11ccccc11eeeeeee66ee4
5eeeeeeeeeeeee44e500000020000000000000000000002ecccccccceee2288200280c70ee11cc1001c0c70eee11cc1001c0c70eee11cc1001cc1eeeee6666e4
5eeeeeffffeee4444500000020000000000000000000002eccccccccee22882000020cc0e11f41000010cc0ee11cc1000010cc0ee11cc100001c1eeeeee33ee4
5eeeef0ff0fee4444500000020000000000000000000002eccccccccee2828800000820ee1cf4c00000c10eee1c1cc00000c10eee1c1cc00000c1eee43333333
5eeeefff9ffee4444500000020000000000000000000002ecccccccce282f4804448220e1c111c0444c110ee1c1f4c0444c110ee1c1ccc0444c111ee43433ee4
5eeeef4444fe44444500000020000000000000000000002ecccccccce282f484fff82f0e1c1c1c4fffc1f0ee1c1f4c4fffc1f0ee1c11cc4fffcc4f1e443333e4
5eeff945549f4444e500000020000000000000000000002eccccccccee222288fff8ff0ee11c11cfffcff0eee1111ccfffcff0eee1f41ccfffcc4f1ee43ee3ee
5efff994499f4444e500000020000000000000000000002ecccccccceeeeeeeeeeeeeeeeee1cc11ccc1110eeee1c111ccc1110eee1f41cccccc111eeeeeee44e
5eff9999999f444ee500000020000000000000000000002ecccccccceeeeeeeeeeeeeeeeee11cc1111ccc0eeee11cc1111ccc0eeee11111111c1c1eeeeeee644
5eff9999999ff44ee500000020000000000000000000002ecccccccce555e555e555e555eee1ccc11111c0eeeee1ccc11111c0eeeee1ccc11111c1eeee6336e4
5eff9999999fffeee500000020000000000000000000002ecccccccce565556555655565eee1cccc111e10eeeee1cccc111e10eeeee1cccc111e1eeeee4436e4
5eff555555544feee500000020000000000000000000002ecccccccce566666666666666eee1c1cc011ee0eeeee1c1cc011ee0eeeee1c1cc011eeeeee344f333
5eff555555544eeee500000020000000000000000000002ecccccccce555555555555555ee1cc1cc011ee0eeee1cc1cc011ee0eeee1cc1cc011eeeeee34436e4
5eee555e555eeeeee500000020000000000000000000002ecccccccce5dddd5ddd5dddddee111cccc111e0eeee111cccc111e0eeee111cccc111eeeeee333344
5eee44eee44eeeeee500000020000000000000000000002eccccccccee55665666566666eeeee1111eeeeeeeeeeee1111eeeeeeeeeeee1111eeeeeeeee3ee34e
5eee444ee444eeeee500000020000000000000000000002ecccccccceee5555555555555eeee111111eeeeeeeeeeeeeeeeeeeeeeeeeeeeeeeeeeeeeee6eeee6e
55555555555555555500000020000000000000000000002ecccccccceeee566656656665eee11ccccc11eeeeeeeeeeeeeeeeeeeeeeeeeeeeeeeeeeeee4e44e4e
58558588555555885500000020000000000000000000002ecccccccceeee566656656665ee11cc1001cc1eeeeeee555555555eeeeeeee111111eeeeee4e44e4e
58558585858558555500000020000008080000000000002ecccccccceeee555555555555e11cc100001c1eeeeee55666666655eeeee111cccc111eeee444444e
58888588555558885500000020000088888000000400002ecccccccceeee565666566566e1c1cc00000c1eeeee5566666666655eee11ccc1001c1eeee44444ee
58558585558558558500000020000088888000004466602ecccccccceeee5656665665661c11cc0444cc1eeeee5600660600665ee11ccc1000011eeeee444eee
58558585555555885500000020000008880000000400002ecccccccceeee55555555555511f4cc4fffc1111eee5606060606065ee1ccc100000c1eeeee4e4eee
55555555555555555500000020000000800000000000002ecccccccceeee566656665666e1f41ccfffccc4f1e55600660600665ee1c1c000044c1eeeeeeeeeee
55885588855558885500000020000000000000000000002ecccccccceeee566656665666ee111cccccccc4f1e56606060606665ee1c1c44fffc11eee00828200
58558558558555558500000020000000000000000060002ecccccccceeee555555555555eee111111cc1111ee56666666666665eee11ccfffccc1eeec0c0c080
58888558555555885500000020000000000000000676002ecccccccceeee566666566665eee1cc111111c1eee56666666666665eeee111111ccc1eee00008200
58558558558555558500000020000000000000006777602ecccccccceeee566666566665eee1cccc111e1eeee56655665555665eee14f1c111cc11eec0c0c080
58558558555558885500000020000000000000000676002ecccccccceeee555555555555eee1c1cc011eeeeee56655556655665eee14f1cc0114f1ee00008282
55555555555555555500000020000000000000000060002ecccccccceeee566566665666ee1cc1cc011eeeeee56666666666665eee111ccc0114f1eec0c0c080
00000000000000000000000022000000000000000000022ecccccccceeee566566665666ee111cccc111eeeee56666666666665eeee11cccc1111eee00000082
000000000000000000000000e222222222222222222222eecccccccceeee555555555555eeeee1111eeeeeeee55555555555555eeeeee1111eeeeeeec0c0c080
eeeee222222ee00eeeeee222222eeeeeeeeee444eeeeeeee80800000820000000000828282828282000000000000008200000000828282000000000000000082
eeee228888820fc0eeee228888822eeeeeee444444eee44e8080808080808080808000000000808000000000000000000000c0c0c0c0c0c0c0c0c0c0c0c0c080
eee2288200280c70eee22882002882eeeee4444444ee44440080008282000000008282000000000000000000a200008200000000000082820000000000000000
ee22882000020cc0ee228820000282eeee44444444ee4444000000000000000000800000000000000000000000000000000000c0c0c0c0c0c0c0c0c0c0c0c080
ee2828800000800eee282880000082eee4e444444fee444400800082000000000082000000000000000000000000008282000000000000820000000000000000
e282f4804448220ee282f480444822eeee4444444fe444440000f000000000000080c00000000000000000000000000000000000c0c0c0c0c0c0c0c0c0c0c080
e282f484fff82f0ee282f484fff82eeeee44444449f4444e00800082000000008282000000000000000000000000008282000000000082820000008282000000
ee222288fff8ff0eee222288fff82eeee44f494499f4444e80808080000080000080c0c00000000000000000000000000000000000c0c0c0c0c0c0c0c0c0c080
eee282228882220eeee2822288822eeee4f4494999f444ee00800082000000828282000000000000000000000000828282000000008282000000828282820000
eee228822228880eee00288222882eeeef44949999ff44ee80808080000080040480c0c0c00000000000000000000000000000000000c0c0c0c0c0c0c0c0c080
eeee28882222280eeee0000822282eeeeff9999999fffeee008000820000000000828282000000000082828282828200000000000082000000828200008200f0
eeee28888222e20eeeee2880000f2eeeeff555555544feee80808080000080000080c0c0c0c00000000000000000000000000000000000c0c0c0c0c0c0c0c080
eeee28288022ee0eeeee282880f0000eeff555555544eeee04800082820000000000008200000000008200000000000000000000828200000082000000828282
eee288288022ee0eeee2882880209990eee555e555eeeeee00000000000080040480c0c0c0c0c00000000000000000000000000000000000c0c0c0c0c0c0c080
eee2228888222e0eeee2228888220970eee44eee44eeeeee00800082828200000000f08282000000008282820000000000000000820000008282000000000000
eeeeee2222eeeeeeeeeeee2222eee00eeee444ee444eeeee00000000000080000080c0c0c0c0c0c00000000000000000000000000000000000c0c0c0c0c0c080
eeeee111111ee00eeeeee111111eeeeeeee9eeeeeeeeeeee04800000828282928282828282000000000000828200000000000082820000008200000000000000
eeee11ccccc10fc0eeee11ccccc11eeeeeeaeee9e9eaeeee80808080000080040480c0c0c0c0c0c0c00000000000000000000000000000000000c0c0c0c0a080
eee11cc1001c0c70eee11cc1001cc1eeee9aaeeaaee9eeee00800000000000000000000000a20000000000008282000000008282000000828200000000000000
ee11cc1000010cc0ee11cc100001c1eeeeaa9eaa9e9aaeee80808080000080000080c0c0c0c0c0c0c0c00000000000000000000000000000000000c0c0a0a080
ee1c1cc00000c00eee1c1cc00000c1eeee9aaaaaaaaa9aee04800000000000000000000000000000000000000082828282828200000000820000000000000000
e1c1f4c0444c110ee1c1f4c0444c11eeeeaa9aaa9aaaaaee80808080000080040480c0c0c0c0c0c0c0c0c00000000000000000000000000000000000c0a0a080
e1c1f4c4fffc1f0ee1c1f4c4fffc1eeeee9999aaaa9aa9ee00800000000000000000000000000000a20000000000000000000000000082828282000000000000
ee1111ccfffcff0eee1111ccfffc1eeeeee989aaaaaaa9ee80808080000080000080c0c0c0c0c0c0c0c0c0c00000000000000000000000000000000000a0a080
eee1c111ccc1110eeee1c111ccc11eeeeee9899aa9a999ee04808000000000000000000000000000000000000000000000000000008282000082828282828282
eee11cc1111ccc0eee001cc111cc1eeeeee88999999988ee80808080000080040480c0c0c0c0c0c0c0c0c0c0c000000000000000c0c0000000000000a0a0a080
eeee1ccc11111c0eeee0000c111c1eeeeee8889888888eee00000000000000000000000000000000000000000000000000000000000000000000000000000000
eeee1cccc111e10eeeee1cc0000f1eeeeeee888888888eee00000000000000000080c0c0c0c0c0c0c0c0c0c0c0c00000000000000000000000000000a0a0a080
eeee1c1cc011ee0eeeee1c1cc0f0000eeeeee888888eeeee00000000000000000000000000000000000000909090909090909000000000000000000000000000
eee1cc1cc011ee0eeee1cc1cc0109990eeeeeeeeeeeeeeee00000000000000000080c0c0c0c0c0c0c0c0c0c0c0c0c0000000000000000000000000f0a0a0a080
eee111cccc111e0eeee111cccc110970eeeeeeeeeeeeeeee80808080808080808080808080808080808080808080808080808080808080808080808080808080
eeeeee1111eeeeeeeeeeee1111eee00eeeeeeeeeeeeeeeee80808080808080808080808080808080808080808080808080808080808080808080808080808080
__gff__
0000000000000000010100010000000400000000000000000000000001000000000000000000000000000001010000000000000000000000000001000000000000000000000000000000000000000000010001000100010001000100010001000101010101010101000000000000000001010101010101010000000000000000
0000000000000000000000000000000001000001000001000000000000000000000000000000000000000000000000020000000000000000000000010000000000000000000000000000000000000000000000000100000000000000000000000000000001010000000000000000000000000000010100000000000000000000
__map__
2c2c2c2c2c2c2c2c2c2c2c2c2c2c2c2c09090909090909090909090909090909090909090909090909090909090909090909090909090909090909090909090909090909090909090909090909090909090909090909090909090909090909090909090909080808080808080808080808080808080808080808080808080808
2c0b0b09090b0b09090b0b09090b0b2c00000000000000000000000000000900000000000000000000000000000000000000000000000009000000000000000000000000000009000000000000000000000000000000000000000000000000000000000000080000000000000000000000000000000000000000000000000008
2c0b0b09090b0b09090b0b09090b0b2c00000000000000000000000000000900000000000000000000000000000000000000000000000009000000000000000000000000000009000000000000000000000000000000000000000000000000000000000000080000000000000000000000000000000000000000000f00000008
2c09093a3a3a3a3a3a3a3a3a3a09092c000000000000000000000000000009404009000000000000000000000000000000000000000000090000000000000000000000000000090000094040091c1c00000000000000000000000000000000000000000000080000000000000000000000000000080808080808080808000008
2c09093a3a3a3a3a3a3a3a3a3a09092c00000000000000000000000000000900000900000000000000000f00000000000000000000000009000000000048494a4b000000000009000009000009001c1c000000000000000000000000000000000000000000080000000808080808080808080000080808080808080808000008
2c0b0b3a3a3a3a3a3a3a3a3a3a0b0b2c00000000000000000000000000000940400909090900000009090909000000000009090900000009000000000058595a5b00000000000900000940400900001c000000000000000000000000000000000000000000084040400808080808080808080000080808080808080808000008
2c0b0b3a3a3a3a3a3a3a3a3a3a0b0b2c00000000000000000000000000000900000900000900000009000009000000000009000000000009000000000068696a6b00000000000900000900000900001c1c000000001c1c1c1c0000001c1c1c1c00001c4040080000000808080808080808080000000000000000000000000008
2c3c3627363736273627363736263e2c00000000000000000000000000000940400909090900000009090909000000000009000000000909000000000078797a7b0000000000090000094040090000001c1c00001c1c0000000000000000001c1c1c1c0000084040400800000000000000000000000000000000000000000008
2c3b3626362636373626362636273d2c00000000000000000000000000000900000900000000000000000000000000000009000000090909000000000000000000000000000009000009000009000000001c1c1c1c000000000000000000000000001c4040080000000800000000000000000000080808080808080808080808
2c3c3e3a3a3a3a3a3a3a3a3a3a3c3e2c000000000000000000000000000009404009000000000000000000000000000000090000000000000000000000000000000000000000000000004040090000000000000000000000000000000000000000001c0000084040400800000000000000000000000000000000000000000008
2c3b3d3a3a3a3a3a3a3a3a3a3a3b3d2c000000000000000000000000000009000009000f0000000000000000000000000009090000000000000000000000000000000f000000000000000000090f00000000000000000000000000000000000000001c4040080000000800000808080808080000000000000000000000000008
2c3c3e202120232023222320213c3e2c000000000000000000000000000009404009090909000000090909090909090909090909090909090909090909090909090909090909090909090909091c1c000000000000000000000000000000000000001c0000084040400800000808080808080808080808080808080808000008
2c3b3d303132333031323330333b3d2c000000000000000000000000000009000009000009000000090000090000001c1c000000000000000000000000000000000000000000000000000000000000000000000000000000000000000000000000001c4040080000000800000000000000000000000000000000000008000008
2c3c3839382838393829382838283e2c0000000000000000000000000000094040090909090000000909090900001c1c00000000000000000000000000000000000000000000000000000000000000001c0000000000000000000000000000000000000000084040400800000000000000000000000000000000000008000008
2c3c3829383938293829382838293e2c0000000000000000000000000000090000090000000000000000000000001c00000000000000000000000000000000000000000000000000000000000000000000000000001c1c1c1c000000000000000000000000080000000800000000000000000000000000000000000008000008
2c2c2c2c2c2c2c2c2c2c2c2c2c2c2c2c0000000000000000000000000000094040090000000000000000000000001c1c0f00000000000000000000000000000000000000000000000000000000000000000000001c1c00001c1c00000000001c1c1c1c4040084040400808080808080808080000080808080808080808000008
090000002c002c2c2c002c2c2c2c2c00000000000000000000000000000009000009000000000000000000000000001c1c1c1c1c00000000001c1c0000000000000000001c000000001c1c1c000000000000001c1c00000000000000001c1c1c0000000000080000000808080808080808080000080808080808080808000008
090000000000000000000000000000000000000000000000000000000000094040090909090000000909090900000000001c1c00000000000000000000001c0000000000000000000000001c1c1c1c1c1c1c1c1c000000000000000000001c000000004040084040400800000000000000000000000000000000000008000008
0900000000000000000000000000000000000000000000000000000000000900003b000f09000000090000090000000000001c000000000000000000000000000000000000000000000000000000000000000000000000001c1c000000001c0000000f0000080000000800000000000000000000000000000000000008000008
090000000000000000000000000000000000000000000000000000000000094040090909090000000909090900000000001c1c00000000000000000000000000000000000000000000000000000000000000000000001c1c1c1c000000001c404040080808084040400800000808080808080808080808080808000008000008
0900000000000000000000000000000000000000000000000000000000000900000900000000000000000000000000000f1c00000000000000000000000000000000000000000000000000000000000000000000001c1c00001c1c0000001c000000080000000000000800000000000000000000000000000000000008000008
09000000000000000000000000000000000000000000000000000000000009404009000000000000000000000000001c1c1c0000000000000000000000000000000000000000000000000000000000000000001c1c1c000000001c0000001c404040080000000000080800000000000000000000000000000000000008000008
09000000000000000000000000000000000000000000000000000000000009000009000f00000000000000000000001c00000000000000000000000000000000000000000000001c1c1c00000000001c1c1c1c1c0000000000001c0000001c000000084040400808080808080808000008080808080808080808080808000008
09000000000000000000000000000000000000000000000000000000000009404009090909000000090909090000001c0f0000000000000000000000000000000000000000001c1c001c1c000000001c000000000000000000001c0000001c404040080000000800000000000000000008000000000000000000000000000008
09000000000000000000000000000000000000000000000000000000000009000009000009000000090000090000001c1c1c1c000000000000000000000000000000000000001c0000001c0000001c1c0000000000001c1c00001c0000001c000000084040400800000000000000000008000000000000000000000000000008
090000000000000000000000000000000000000000000000000000000000094040090909090000000909090900000000001c000000000000000000000000000000000000001c1c0000001c1c00001c000000000000001c1c000f1c0000001c404040080000000800000808080808080808000008080808080808080808080808
09000000000000000000000000000000000000000000000000000000000009000009000000000000000000000000001c1c1c000000000000000000000000000000000000001c00000000001c00001c000000001c1c1c1c1c1c1c1c0000001c000000084040400800000800000000000000000008000000000008000000000008
09000000000000000000000000000000000000000000000000000000000009404009000000000000000000000000001c00000000000000000000000000000000000000001c1c00000000001c00001c1c000000000000000000001c0000001c404040080000000800000800000000000000000008000000000008000000000008
09000000000000000000000000000000000000000000000000000000000009000009000000000000000000000000001c000000000000001c1c1c1c1c1c000000001c0000001c1c0000001c1c0000001c00000000000000000000000000001c000000084040400800000800000000000000080808000000000008000f00000008
09000000000000000000000000000000000000000000000000000000000009404009090909090909090909090000001c1c000000001c1c1c000000001c1c00000000000000001c0000001c000000001c1c1c0000000000000000000000001c404040080000000000000800000000000000000008000000000008080800000008
0900000000000000000000000000000000000000000000000000000000000000000000000000000000000000000000001c1c1c1c1c1c000000000000001c1c000000000000001c1c00001c0000000000001c1c1c000000001c1c1c1c00001c000000084000000000000000000000000000000008000000000008000000000008
09000000000000000000000000000000000000000000000000000000000000000000000000000000000000000000000000000000000000000000000000001c1c000000000000001c001c1c00000000000000001c1c1c00001c00000000001c40404008000000000000000000000000000f000008000000000008000000000808
